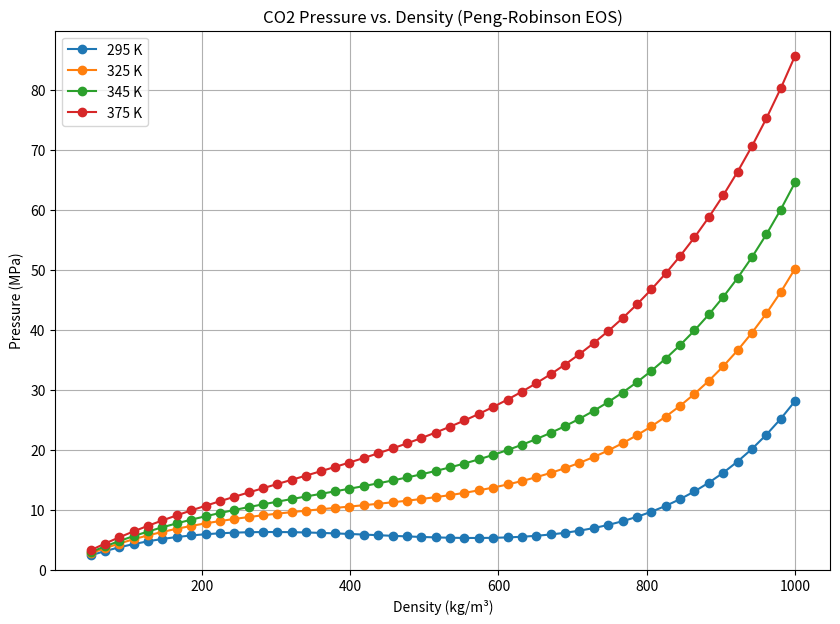

The script that saved this image:
import numpy as np
import matplotlib.pyplot as plt

def calculate_pr_eos(temperatures_K, molar_volumes):
    """
    Calculates the pressure of CO2 using the Peng-Robinson Equation of State.

    Args:
        temperatures_K (np.ndarray): An array of temperatures in Kelvin.
        molar_volumes (np.ndarray): An array of molar volumes in m^3/mol.

    Returns:
        np.ndarray: A 2D array of pressures in Pascals. Each row corresponds
                    to a temperature, and each column to a molar volume.
    """
    # --- CO2 Physical Constants ---
    Tc = 304.2     # Critical Temperature (K)
    Pc = 7.377e6   # Critical Pressure (Pa)
    w = 0.228      # Acentric factor
    R = 8.314      # Universal Gas Constant (J/(mol*K))

    # --- Peng-Robinson EOS Constants ---
    Psi = 0.45724
    Omega = 0.07780
    K = 0.37464 + 1.54226 * w - 0.26992 * w**2

    # --- Intermediate Calculations ---
    # The 'b' parameter is constant
    b = Omega * R * Tc / Pc

    # The 'a' parameter is temperature-dependent
    Tr = temperatures_K / Tc
    # Reshape Tr to allow for broadcasting with the 1D molar_volumes array
    Tr = Tr.reshape(-1, 1)
    
    alpha = (1 + K * (1 - np.sqrt(Tr)))**2
    a = Psi * alpha * (R**2 * Tc**2) / Pc

    # --- Peng-Robinson Equation of State ---
    # This is the vectorized calculation. No loops needed!
    pressure_Pa = (R * temperatures_K.reshape(-1, 1)) / (molar_volumes - b) - \
                  a / (molar_volumes * (molar_volumes + b) + b * (molar_volumes - b))
                  
    return pressure_Pa

def main():
    """
    Main function to run the EOS calculation and generate the plot.
    """
    # --- System Information ---
    molar_mass_co2 = 0.044  # kg/mol
    
    # Define the range of densities and temperatures to analyze
    densities_kg_m3 = np.linspace(50, 1000, 50) # Avoid rho=0 to prevent division by zero
    temperatures_K = np.array([295, 325, 345, 375])

    # Convert density to molar volume (v = M/rho)
    molar_volumes_m3_mol = molar_mass_co2 / densities_kg_m3

    # --- Calculation ---
    pressure_Pa = calculate_pr_eos(temperatures_K, molar_volumes_m3_mol)
    
    # Convert Pascals to MegaPascals for plotting
    pressure_MPa = pressure_Pa / 1e6

    # --- Plotting ---
    plt.figure(figsize=(10, 7))
    
    # Plot a line for each temperature
    for i, T in enumerate(temperatures_K):
        plt.plot(densities_kg_m3, pressure_MPa[i, :], marker='o', linestyle='-', label=f'{T} K')

    # Add plot details for a professional look
    plt.title('CO2 Pressure vs. Density (Peng-Robinson EOS)')
    plt.xlabel('Density (kg/m³)')
    plt.ylabel('Pressure (MPa)')
    plt.legend()
    plt.grid(True)
    plt.ylim(bottom=0) # Pressure cannot be negative
    
    # Save the figure and show it
    plt.savefig('co2_eos_plot.png', dpi=300)
    print("Plot saved as co2_eos_plot.png")
    plt.show()


if __name__ == "__main__":
    main()